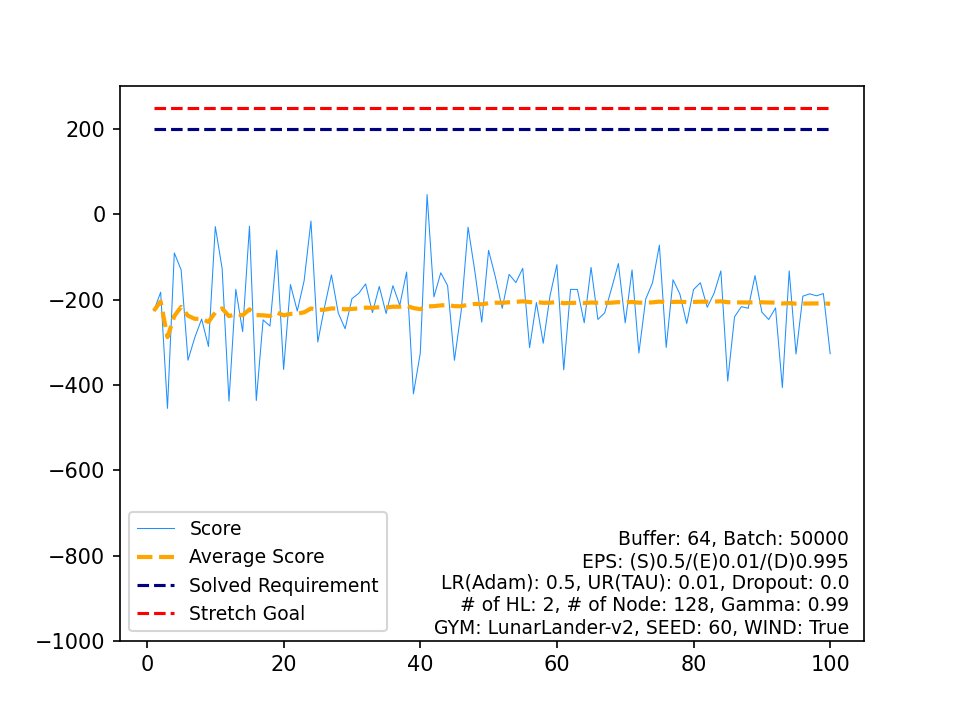

The table this chart was drawn from, first rows:
, Score, Average Score, Timestamp, Solved Requirement, Stretch Goal
0, -226.1, -226.1, 71, 200, 250
1, -182.6, -204.4, 54, 200, 250
2, -455, -287.9, 84, 200, 250
3, -90.42, -238.5, 57, 200, 250
4, -130.4, -216.9, 60, 200, 250
5, -342, -237.8, 89, 200, 250
6, -288.7, -245, 80, 200, 250
7, -245.6, -245.1, 67, 200, 250
8, -309.8, -252.3, 79, 200, 250
9, -28.68, -229.9, 89, 200, 250
10, -127.2, -220.6, 50, 200, 250
11, -438, -238.7, 89, 200, 250
12, -175.8, -233.9, 74, 200, 250
13, -275, -236.8, 101, 200, 250
14, -27.7, -222.9, 90, 200, 250
15, -436.5, -236.2, 91, 200, 250
16, -247.5, -236.9, 69, 200, 250
17, -262, -238.3, 69, 200, 250
18, -84.04, -230.2, 54, 200, 250
19, -363.8, -236.8, 84, 200, 250
20, -164.7, -233.4, 62, 200, 250
21, -226.6, -233.1, 61, 200, 250
22, -155.7, -229.7, 50, 200, 250
23, -15.7, -220.8, 56, 200, 250
24, -299.3, -224, 77, 200, 250
25, -216.7, -223.7, 78, 200, 250
26, -142, -220.6, 51, 200, 250
27, -231.4, -221, 89, 200, 250
28, -268.2, -222.7, 84, 200, 250
29, -197.7, -221.8, 85, 200, 250
30, -185.2, -220.6, 55, 200, 250
31, -163.2, -218.9, 54, 200, 250
32, -230.3, -219.2, 67, 200, 250
33, -169, -217.7, 52, 200, 250
34, -232.5, -218.1, 92, 200, 250
35, -167.2, -216.7, 58, 200, 250
36, -213.3, -216.6, 63, 200, 250
37, -135.3, -214.5, 65, 200, 250
38, -420.8, -219.8, 85, 200, 250
39, -325.7, -222.4, 82, 200, 250
40, 46.3, -215.9, 66, 200, 250
41, -193.7, -215.4, 88, 200, 250
42, -137, -213.5, 78, 200, 250
43, -167, -212.5, 66, 200, 250
44, -342.3, -215.4, 74, 200, 250
45, -225.7, -215.6, 83, 200, 250
46, -30.17, -211.6, 65, 200, 250
47, -134.9, -210, 52, 200, 250
48, -252.9, -210.9, 89, 200, 250
49, -84.44, -208.4, 82, 200, 250
50, -147.3, -207.2, 71, 200, 250
51, -220.4, -207.4, 71, 200, 250
52, -140.8, -206.2, 52, 200, 250
53, -160, -205.3, 51, 200, 250
54, -126.5, -203.9, 66, 200, 250
55, -312.5, -205.8, 84, 200, 250
56, -206.7, -205.8, 71, 200, 250
57, -302.1, -207.5, 86, 200, 250
58, -190.2, -207.2, 50, 200, 250
59, -117.9, -205.7, 58, 200, 250
... 40 more rows
